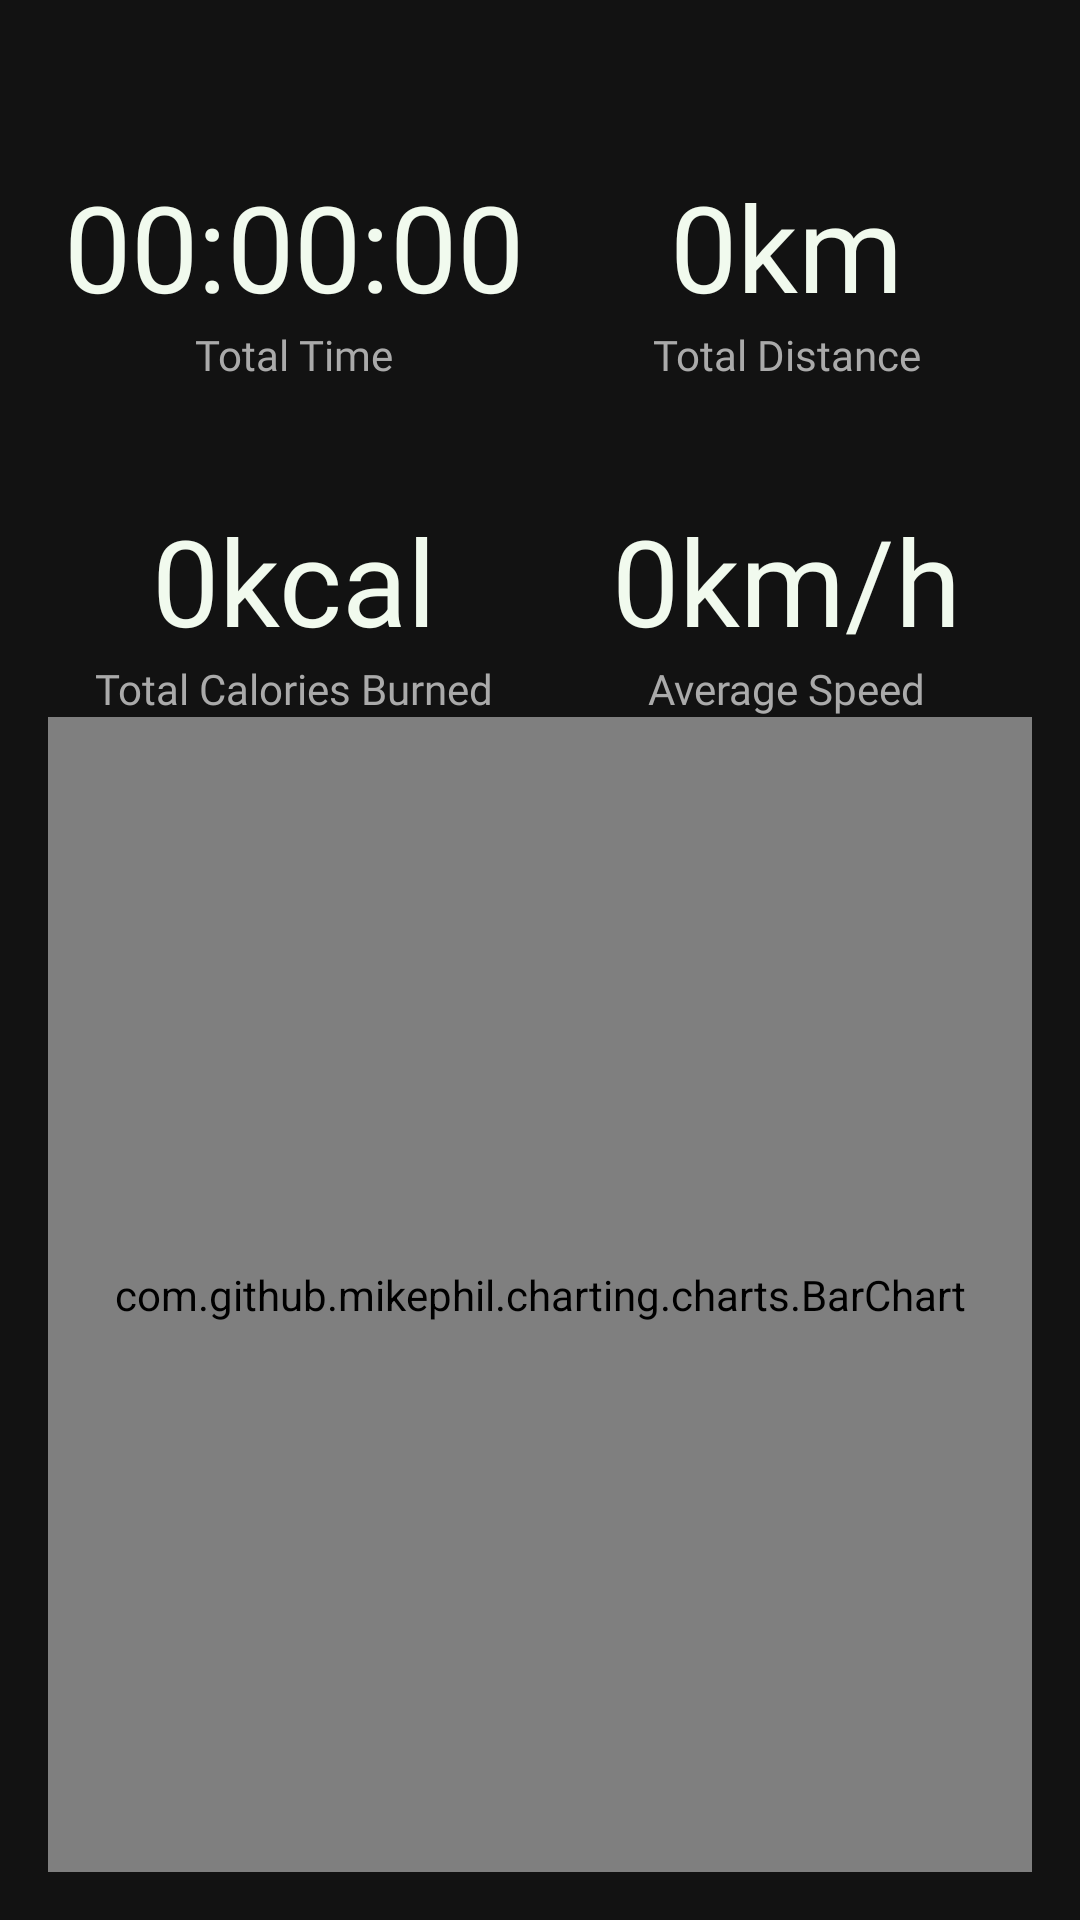

Android layout source for this screen:
<!-- AndroidManifest.xml: application theme AppTheme -->
<!-- res/layout/fragment_stats.xml -->
<?xml version="1.0" encoding="utf-8"?>
<androidx.constraintlayout.widget.ConstraintLayout xmlns:android="http://schemas.android.com/apk/res/android"
    xmlns:app="http://schemas.android.com/apk/res-auto"
    xmlns:tools="http://schemas.android.com/tools"
    android:layout_width="match_parent"
    android:layout_height="match_parent"
    android:backgroundTint="@color/background"
    android:padding="16dp">

    <com.google.android.material.textview.MaterialTextView
        android:id="@+id/tvTotalDistanceInfo"
        android:layout_width="wrap_content"

        android:layout_height="wrap_content"
        android:text="Total Distance"
        app:layout_constraintBottom_toTopOf="@+id/tvAverageSpeedInfo"
        app:layout_constraintEnd_toEndOf="@+id/tvTotalDistance"
        app:layout_constraintHorizontal_bias="0.5"
        android:textColor="@color/light"
        android:fontFamily="@font/righteous"
        app:layout_constraintStart_toStartOf="@+id/tvTotalDistance"
        app:layout_constraintTop_toTopOf="parent" />

    <com.google.android.material.textview.MaterialTextView
        android:id="@+id/tvTotalDistance"
        android:layout_width="wrap_content"
        android:layout_height="wrap_content"
        android:text="0km"
        android:textColor="@color/honey_dew"
        android:fontFamily="@font/righteous"
        android:textSize="40sp"
        app:layout_constraintBottom_toTopOf="@+id/tvTotalDistanceInfo"
        app:layout_constraintEnd_toEndOf="parent"
        app:layout_constraintStart_toStartOf="@+id/guideline2" />

    <com.google.android.material.textview.MaterialTextView
        android:id="@+id/tvTotalTimeInfo"
        android:layout_width="wrap_content"
        android:layout_height="wrap_content"
        android:text="Total Time"
        app:layout_constraintBottom_toTopOf="@+id/tvTotalCaloriesInfo"
        app:layout_constraintEnd_toEndOf="@+id/tvTotalTime"
        app:layout_constraintHorizontal_bias="0.5"
        android:textColor="@color/light"
        android:fontFamily="@font/righteous"
        app:layout_constraintStart_toStartOf="@+id/tvTotalTime"
        app:layout_constraintTop_toTopOf="parent" />

    <com.google.android.material.textview.MaterialTextView
        android:id="@+id/tvTotalTime"
        android:layout_width="wrap_content"
        android:layout_height="wrap_content"
        android:text="00:00:00"
        android:textSize="40sp"
        android:textColor="@color/honey_dew"
        android:fontFamily="@font/righteous"
        app:layout_constraintBottom_toTopOf="@+id/tvTotalTimeInfo"
        app:layout_constraintEnd_toStartOf="@+id/guideline2"
        app:layout_constraintStart_toStartOf="parent" />

    <com.google.android.material.textview.MaterialTextView
        android:id="@+id/tvTotalCaloriesInfo"
        android:layout_width="wrap_content"
        android:layout_height="wrap_content"
        android:textColor="@color/light"
        android:fontFamily="@font/righteous"
        android:text="Total Calories Burned"
        app:layout_constraintBottom_toTopOf="@+id/guideline"
        app:layout_constraintEnd_toEndOf="@+id/tvTotalCalories"
        app:layout_constraintHorizontal_bias="0.5"
        app:layout_constraintStart_toStartOf="@+id/tvTotalCalories"
        app:layout_constraintTop_toTopOf="parent" />

    <com.google.android.material.textview.MaterialTextView
        android:id="@+id/tvTotalCalories"
        android:layout_width="wrap_content"
        android:layout_height="wrap_content"
        android:text="0kcal"
        android:textColor="@color/honey_dew"
        android:fontFamily="@font/righteous"
        android:textSize="40sp"
        app:layout_constraintBottom_toTopOf="@+id/tvTotalCaloriesInfo"
        app:layout_constraintEnd_toStartOf="@+id/guideline2"
        app:layout_constraintStart_toStartOf="parent" />

    <com.google.android.material.textview.MaterialTextView
        android:id="@+id/tvAverageSpeedInfo"
        android:layout_width="wrap_content"
        android:layout_height="wrap_content"
        android:text="Average Speed"
        app:layout_constraintBottom_toTopOf="@+id/guideline"
        android:textColor="@color/light"
        android:fontFamily="@font/righteous"
        app:layout_constraintEnd_toEndOf="@+id/tvAverageSpeed"
        app:layout_constraintHorizontal_bias="0.5"
        app:layout_constraintStart_toStartOf="@+id/tvAverageSpeed"
        app:layout_constraintTop_toTopOf="parent" />

    <com.google.android.material.textview.MaterialTextView
        android:id="@+id/tvAverageSpeed"
        android:layout_width="wrap_content"
        android:layout_height="wrap_content"
        android:textColor="@color/honey_dew"
        android:fontFamily="@font/righteous"
        android:text="0km/h"
        android:textSize="40sp"
        app:layout_constraintBottom_toTopOf="@+id/tvAverageSpeedInfo"
        app:layout_constraintEnd_toEndOf="parent"
        app:layout_constraintStart_toStartOf="@+id/guideline2" />

    <androidx.constraintlayout.widget.Guideline
        android:id="@+id/guideline"
        android:layout_width="wrap_content"
        android:layout_height="wrap_content"
        android:orientation="horizontal"
        app:layout_constraintGuide_percent="0.7017784" />

    <androidx.constraintlayout.widget.Guideline
        android:id="@+id/guideline2"
        android:layout_width="wrap_content"
        android:layout_height="wrap_content"
        android:orientation="vertical"
        app:layout_constraintGuide_percent="0.5" />

    <com.github.mikephil.charting.charts.BarChart
        android:id="@+id/barChart"
        android:layout_width="match_parent"
        android:layout_height="0dp"

        app:layout_constraintBottom_toBottomOf="parent"
        app:layout_constraintTop_toBottomOf="@+id/tvAverageSpeedInfo" />

</androidx.constraintlayout.widget.ConstraintLayout>
<!-- resources referenced by this layout -->
<resources>
  <color name="background">#212121</color>
  <color name="honey_dew">#F1FAEE</color>
  <color name="light">#AAAAAA</color>
  <style name="AppTheme" parent="Theme.MaterialComponents.NoActionBar">
          
  
  
          <item name="colorAccent">@color/white</item>
          <item name="textAppearanceHeadline1">@style/TextAppearance.MaterialComponents.Headline1</item>
          <item name="textAppearanceHeadline2">@style/TextAppearance.MaterialComponents.Headline2</item>
          <item name="textAppearanceHeadline3">@style/TextAppearance.MaterialComponents.Headline3</item>
          <item name="textAppearanceHeadline4">@style/TextAppearance.MaterialComponents.Headline4</item>
          <item name="textAppearanceHeadline5">@style/TextAppearance.MaterialComponents.Headline5</item>
          <item name="textAppearanceHeadline6">@style/TextAppearance.MaterialComponents.Headline6</item>
          <item name="textAppearanceSubtitle1">@style/TextAppearance.MaterialComponents.Subtitle1</item>
          <item name="textAppearanceSubtitle2">@style/TextAppearance.MaterialComponents.Subtitle2</item>
          <item name="textAppearanceBody1">@style/TextAppearance.MaterialComponents.Body1</item>
          <item name="textAppearanceBody2">@style/TextAppearance.MaterialComponents.Body2</item>
          <item name="textAppearanceCaption">@style/TextAppearance.MaterialComponents.Caption</item>
          <item name="textAppearanceButton">@style/TextAppearance.MaterialComponents.Button</item>
  
  
          <item name="alertDialogTheme">@style/AlertDialogTheme</item>
      </style>
  <color name="white">#FFFF</color>
  <style name="AlertDialogTheme" parent="ThemeOverlay.MaterialComponents.Dialog.Alert">
          <item name="buttonBarPositiveButtonStyle">@style/PositiveButtonStyle</item>
          <item name="buttonBarNegativeButtonStyle">@style/NegativeButtonStyle</item>
      </style>
  <style name="PositiveButtonStyle" parent="Widget.MaterialComponents.Button.TextButton.Dialog">
          <item name="android:textColor">@color/colorAccent</item>
      </style>
  <style name="NegativeButtonStyle" parent="Widget.MaterialComponents.Button.TextButton.Dialog">
          <item name="android:textColor">@color/colorAccent</item>
      </style>
  <!-- not gathered from this repository: default colours our renderer supplied (Android Studio template values) -->
  <color name="colorAccent">#FF03DAC5</color>
</resources>
